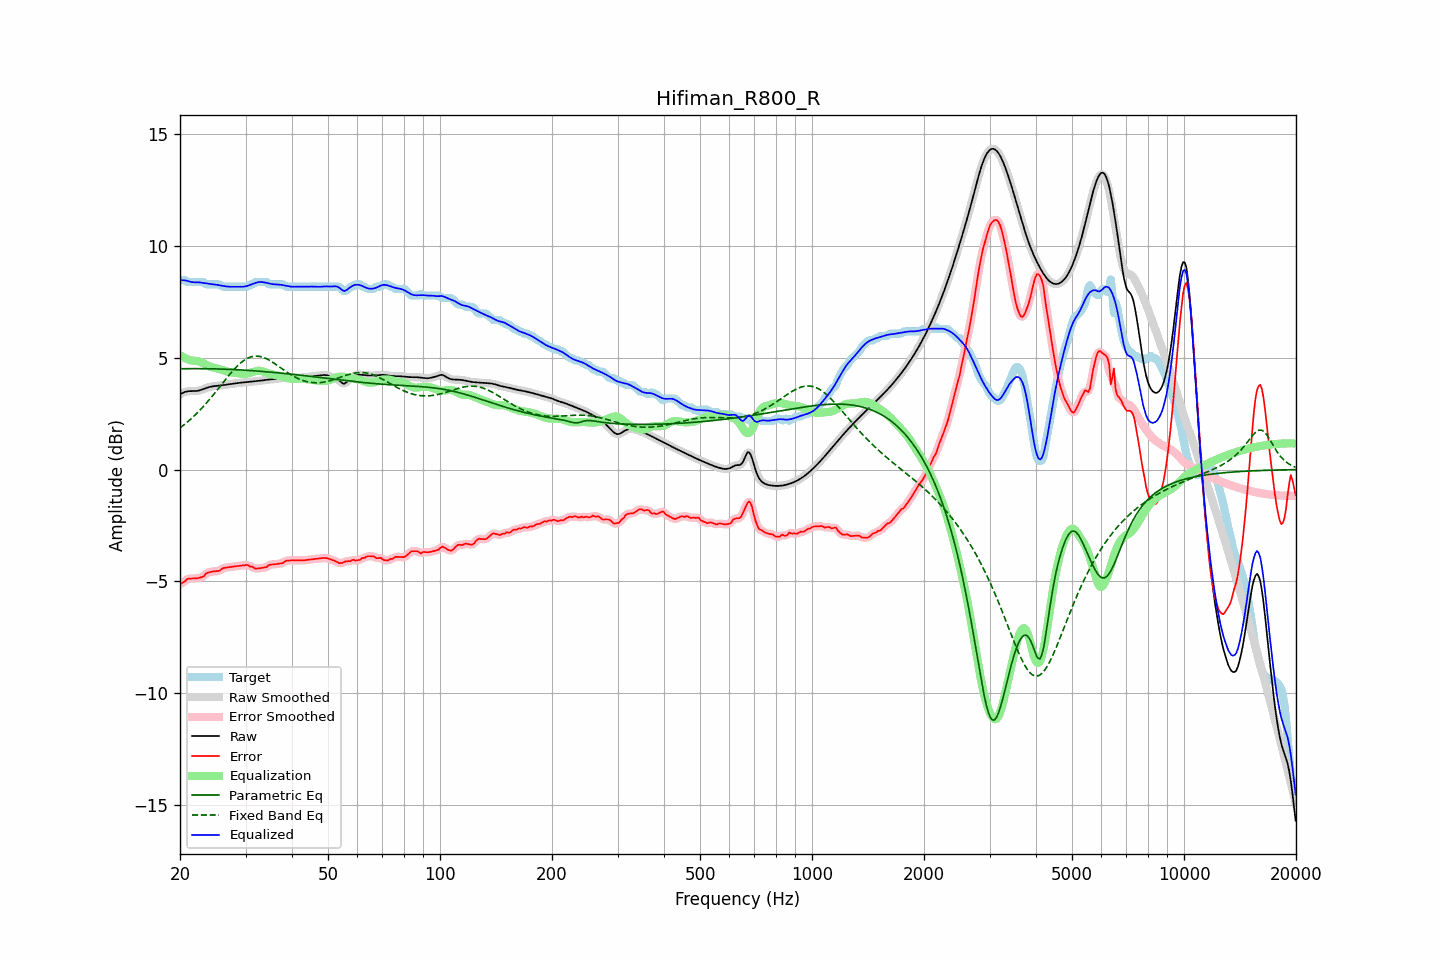

The file beside this chart, header and first rows:
frequency, raw, error, smoothed, error_smoothed, equalization, parametric_eq, fixed_band_eq, equalized_raw, equalized_smoothed, target
20.00, 3.35, -5.12, 3.35, -5.13, 5.11, 4.50, 1.86, 8.46, 8.46, 8.47
20.20, 3.40, -5.08, 3.40, -5.08, 5.07, 4.50, 1.92, 8.46, 8.46, 8.47
20.40, 3.43, -5.04, 3.44, -5.03, 5.02, 4.51, 1.97, 8.46, 8.46, 8.47
20.61, 3.47, -5.00, 3.46, -4.98, 4.99, 4.51, 2.03, 8.45, 8.45, 8.47
20.81, 3.49, -4.92, 3.49, -4.93, 4.95, 4.51, 2.09, 8.44, 8.44, 8.40
21.02, 3.50, -4.88, 3.50, -4.89, 4.92, 4.51, 2.15, 8.42, 8.42, 8.37
21.23, 3.50, -4.87, 3.50, -4.86, 4.90, 4.51, 2.21, 8.40, 8.40, 8.37
21.44, 3.50, -4.87, 3.50, -4.87, 4.87, 4.51, 2.27, 8.38, 8.38, 8.37
21.66, 3.50, -4.87, 3.50, -4.87, 4.87, 4.51, 2.34, 8.37, 8.37, 8.37
21.87, 3.50, -4.87, 3.51, -4.87, 4.86, 4.51, 2.41, 8.37, 8.37, 8.37
22.09, 3.51, -4.86, 3.51, -4.86, 4.86, 4.51, 2.48, 8.37, 8.37, 8.37
22.31, 3.52, -4.85, 3.52, -4.85, 4.85, 4.51, 2.55, 8.37, 8.37, 8.37
22.54, 3.53, -4.84, 3.54, -4.84, 4.83, 4.51, 2.62, 8.36, 8.36, 8.37
22.76, 3.56, -4.82, 3.56, -4.82, 4.80, 4.51, 2.70, 8.35, 8.35, 8.37
22.99, 3.58, -4.79, 3.58, -4.79, 4.76, 4.51, 2.77, 8.34, 8.34, 8.37
23.22, 3.61, -4.76, 3.61, -4.73, 4.73, 4.51, 2.85, 8.33, 8.33, 8.37
23.45, 3.63, -4.65, 3.63, -4.68, 4.69, 4.51, 2.93, 8.32, 8.32, 8.29
23.69, 3.66, -4.61, 3.66, -4.62, 4.65, 4.51, 3.02, 8.31, 8.31, 8.27
23.92, 3.68, -4.59, 3.68, -4.59, 4.62, 4.50, 3.10, 8.30, 8.30, 8.27
24.16, 3.70, -4.57, 3.70, -4.57, 4.59, 4.50, 3.19, 8.29, 8.29, 8.27
24.40, 3.71, -4.56, 3.71, -4.56, 4.57, 4.50, 3.27, 8.28, 8.28, 8.27
24.65, 3.72, -4.55, 3.72, -4.55, 4.55, 4.50, 3.36, 8.27, 8.27, 8.27
24.89, 3.73, -4.54, 3.73, -4.54, 4.53, 4.50, 3.45, 8.26, 8.26, 8.27
25.14, 3.74, -4.53, 3.74, -4.54, 4.52, 4.50, 3.54, 8.25, 8.25, 8.27
25.39, 3.75, -4.53, 3.75, -4.52, 4.50, 4.49, 3.63, 8.24, 8.24, 8.27
25.65, 3.75, -4.51, 3.75, -4.49, 4.48, 4.49, 3.72, 8.23, 8.23, 8.26
25.91, 3.76, -4.43, 3.76, -4.45, 4.45, 4.49, 3.81, 8.21, 8.22, 8.20
26.16, 3.77, -4.40, 3.77, -4.41, 4.43, 4.49, 3.90, 8.20, 8.20, 8.17
26.43, 3.78, -4.39, 3.78, -4.38, 4.41, 4.48, 3.99, 8.19, 8.19, 8.17
26.69, 3.80, -4.38, 3.80, -4.38, 4.38, 4.48, 4.08, 8.18, 8.18, 8.17
26.96, 3.81, -4.37, 3.81, -4.37, 4.36, 4.48, 4.17, 8.17, 8.17, 8.17
27.23, 3.82, -4.36, 3.82, -4.36, 4.35, 4.47, 4.26, 8.17, 8.17, 8.17
27.50, 3.83, -4.35, 3.83, -4.35, 4.34, 4.47, 4.34, 8.17, 8.17, 8.17
27.77, 3.84, -4.34, 3.84, -4.34, 4.33, 4.47, 4.42, 8.17, 8.17, 8.17
28.05, 3.85, -4.33, 3.85, -4.33, 4.33, 4.46, 4.50, 8.17, 8.17, 8.17
28.33, 3.86, -4.32, 3.86, -4.32, 4.32, 4.46, 4.58, 8.17, 8.17, 8.17
28.62, 3.87, -4.31, 3.87, -4.31, 4.30, 4.46, 4.65, 8.17, 8.17, 8.17
28.90, 3.87, -4.30, 3.87, -4.30, 4.29, 4.45, 4.72, 8.17, 8.17, 8.17
29.19, 3.88, -4.29, 3.88, -4.29, 4.28, 4.45, 4.78, 8.17, 8.17, 8.17
29.48, 3.89, -4.28, 3.89, -4.28, 4.28, 4.45, 4.84, 8.17, 8.17, 8.17
29.78, 3.90, -4.27, 3.90, -4.27, 4.28, 4.44, 4.89, 8.17, 8.17, 8.17
30.08, 3.91, -4.27, 3.91, -4.26, 4.28, 4.44, 4.93, 8.19, 8.19, 8.17
30.38, 3.91, -4.26, 3.91, -4.28, 4.29, 4.43, 4.97, 8.21, 8.21, 8.17
30.68, 3.92, -4.30, 3.92, -4.30, 4.31, 4.43, 5.00, 8.23, 8.23, 8.22
30.99, 3.93, -4.35, 3.93, -4.32, 4.33, 4.42, 5.03, 8.26, 8.26, 8.27
31.30, 3.93, -4.34, 3.93, -4.36, 4.35, 4.42, 5.05, 8.29, 8.29, 8.27
31.61, 3.94, -4.39, 3.94, -4.39, 4.38, 4.41, 5.06, 8.31, 8.31, 8.33
31.93, 3.94, -4.43, 3.94, -4.41, 4.40, 4.41, 5.07, 8.34, 8.34, 8.37
32.24, 3.95, -4.42, 3.95, -4.42, 4.41, 4.40, 5.07, 8.36, 8.36, 8.37
32.57, 3.96, -4.41, 3.96, -4.42, 4.42, 4.40, 5.06, 8.37, 8.37, 8.37
32.89, 3.97, -4.40, 3.97, -4.40, 4.41, 4.39, 5.05, 8.38, 8.38, 8.37
33.22, 3.98, -4.39, 3.98, -4.39, 4.40, 4.38, 5.03, 8.38, 8.38, 8.37
33.55, 3.99, -4.38, 3.99, -4.39, 4.38, 4.38, 5.01, 8.37, 8.37, 8.37
33.89, 4.00, -4.37, 4.00, -4.37, 4.35, 4.37, 4.98, 8.36, 8.35, 8.37
34.23, 4.01, -4.36, 4.01, -4.33, 4.33, 4.37, 4.95, 8.34, 8.34, 8.37
34.57, 4.02, -4.28, 4.02, -4.30, 4.30, 4.36, 4.91, 8.32, 8.32, 8.30
34.92, 4.02, -4.25, 4.02, -4.26, 4.28, 4.35, 4.87, 8.30, 8.30, 8.27
35.27, 4.03, -4.25, 4.03, -4.24, 4.26, 4.35, 4.82, 8.29, 8.29, 8.27
35.62, 4.03, -4.24, 4.03, -4.24, 4.25, 4.34, 4.78, 8.28, 8.28, 8.27
35.97, 4.04, -4.23, 4.04, -4.23, 4.23, 4.33, 4.73, 8.27, 8.27, 8.27
... 635 more rows
